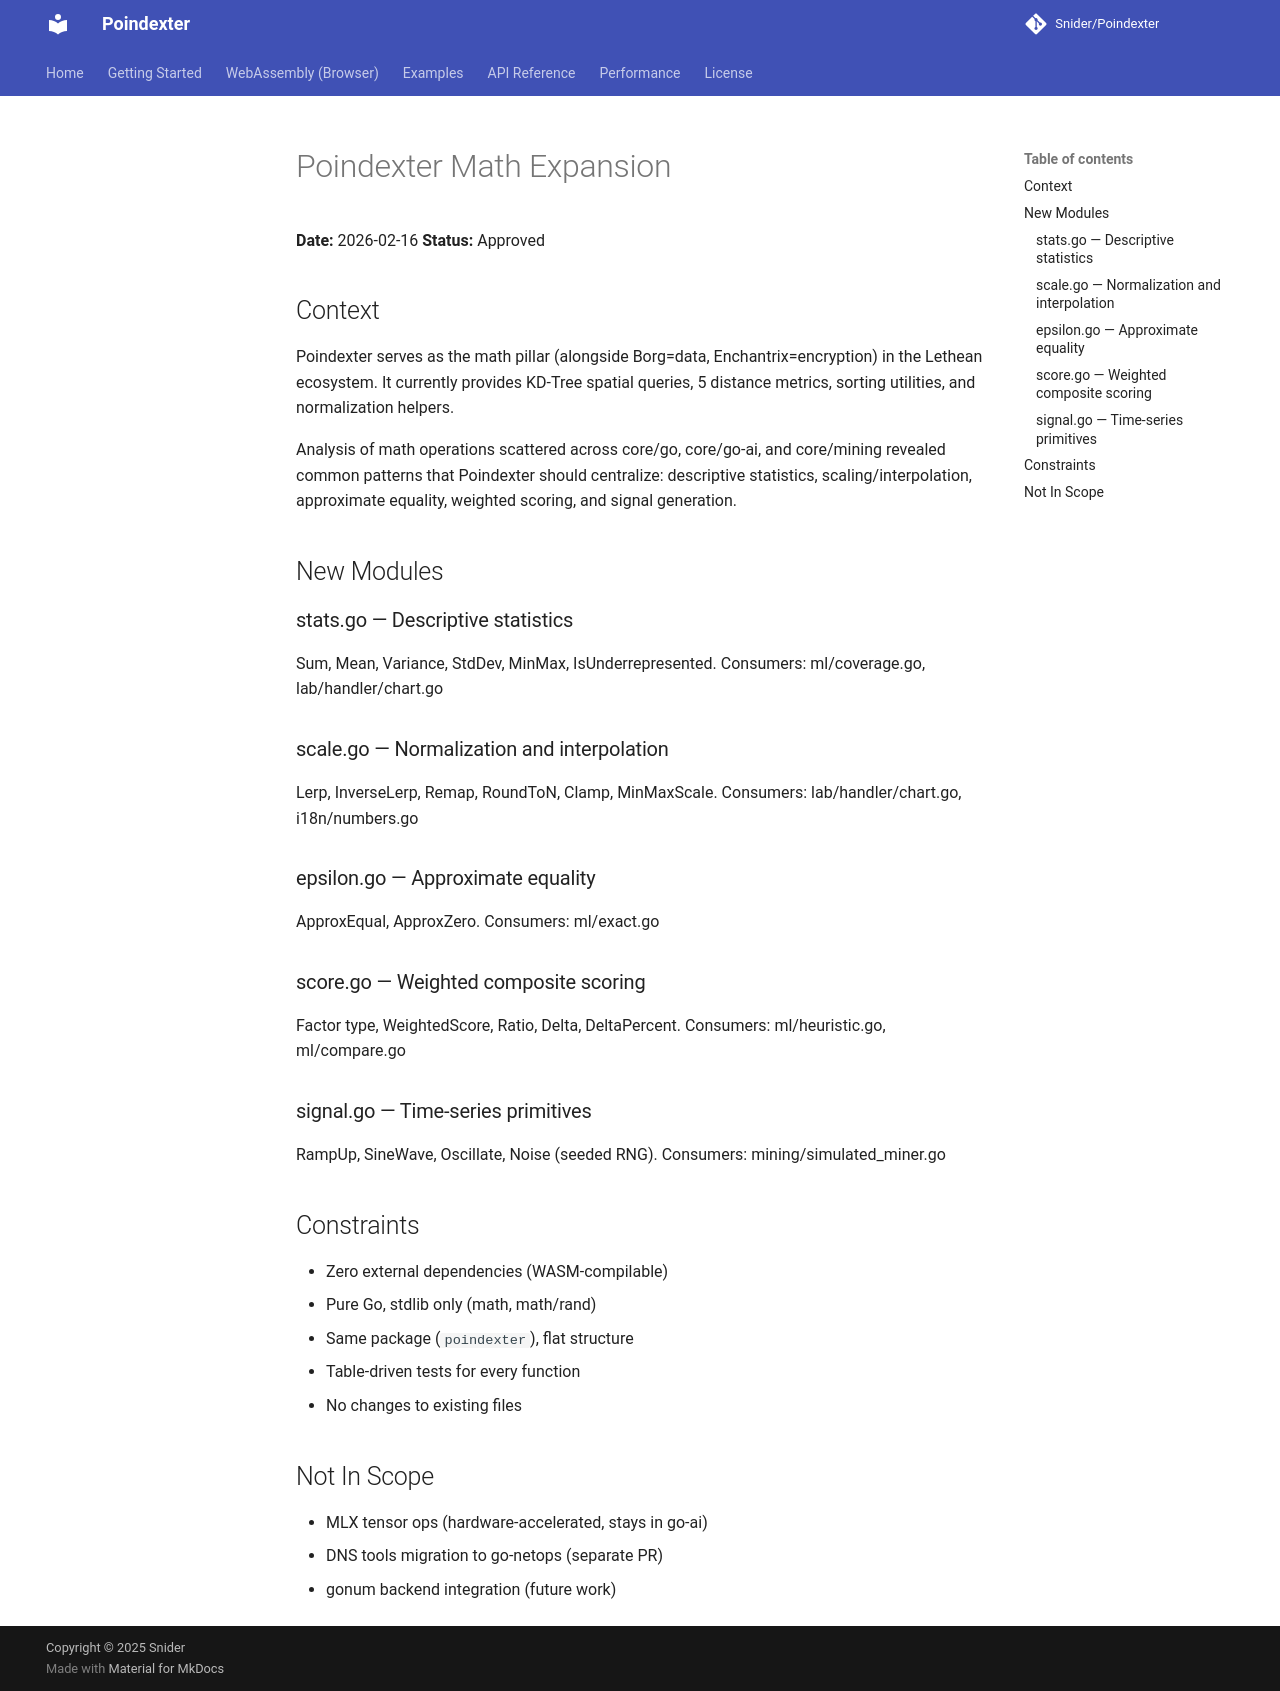

repository: Snider/Poindexter · page: plans/2026-02-16-math-expansion-design/index.html · generator: mkdocs

# Poindexter Math Expansion

**Date:** 2026-02-16
**Status:** Approved

## Context

Poindexter serves as the math pillar (alongside Borg=data, Enchantrix=encryption) in the Lethean ecosystem. It currently provides KD-Tree spatial queries, 5 distance metrics, sorting utilities, and normalization helpers.

Analysis of math operations scattered across core/go, core/go-ai, and core/mining revealed common patterns that Poindexter should centralize: descriptive statistics, scaling/interpolation, approximate equality, weighted scoring, and signal generation.

## New Modules

### stats.go — Descriptive statistics
Sum, Mean, Variance, StdDev, MinMax, IsUnderrepresented.
Consumers: ml/coverage.go, lab/handler/chart.go

### scale.go — Normalization and interpolation
Lerp, InverseLerp, Remap, RoundToN, Clamp, MinMaxScale.
Consumers: lab/handler/chart.go, i18n/numbers.go

### epsilon.go — Approximate equality
ApproxEqual, ApproxZero.
Consumers: ml/exact.go

### score.go — Weighted composite scoring
Factor type, WeightedScore, Ratio, Delta, DeltaPercent.
Consumers: ml/heuristic.go, ml/compare.go

### signal.go — Time-series primitives
RampUp, SineWave, Oscillate, Noise (seeded RNG).
Consumers: mining/simulated_miner.go

## Constraints

- Zero external dependencies (WASM-compilable)
- Pure Go, stdlib only (math, math/rand)
- Same package (`poindexter`), flat structure
- Table-driven tests for every function
- No changes to existing files

## Not In Scope

- MLX tensor ops (hardware-accelerated, stays in go-ai)
- DNS tools migration to go-netops (separate PR)
- gonum backend integration (future work)
